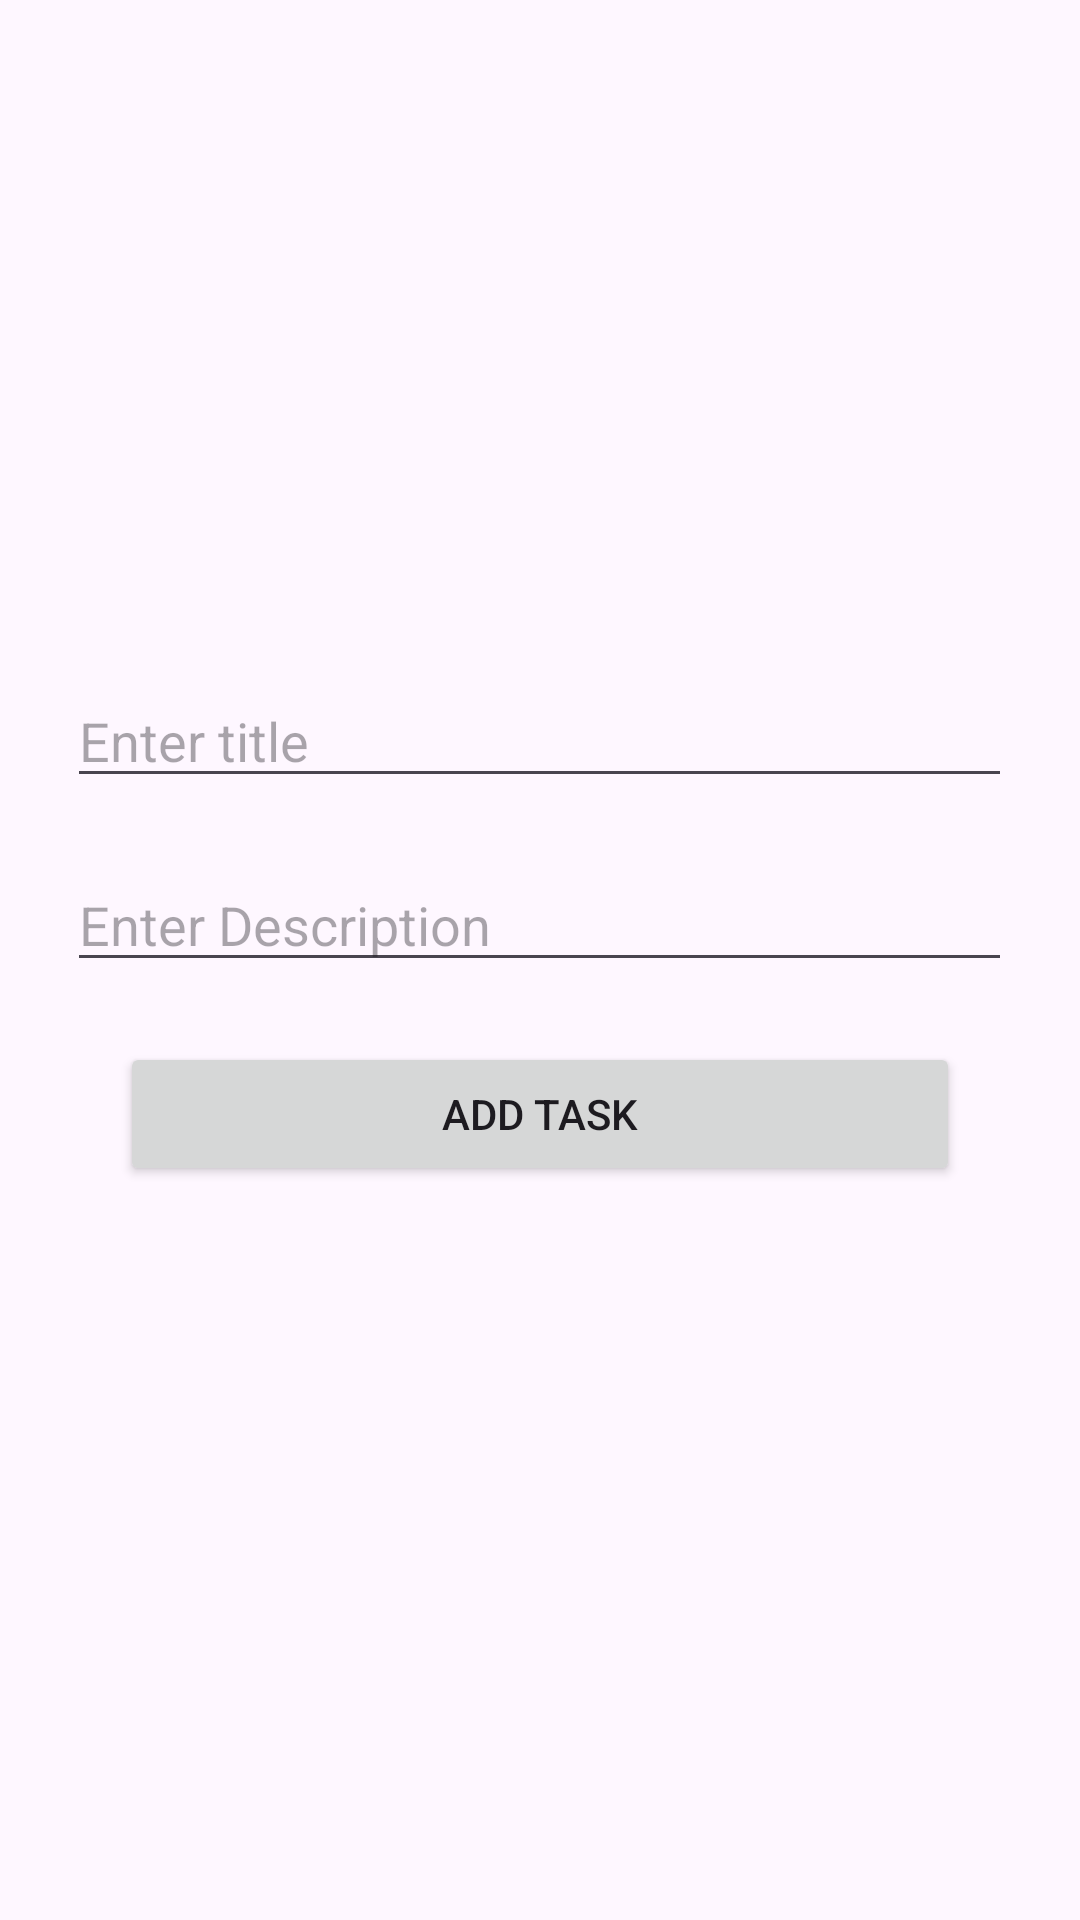

The Android layout XML behind this screen, and the referenced resources:
<!-- AndroidManifest.xml: application theme Theme.ToDoFirebase -->
<!-- res/layout/activity_adding.xml -->
<?xml version="1.0" encoding="utf-8"?>
<LinearLayout xmlns:android="http://schemas.android.com/apk/res/android"
    xmlns:app="http://schemas.android.com/apk/res-auto"
    xmlns:tools="http://schemas.android.com/tools"
    android:id="@+id/main"
    android:layout_width="match_parent"
    android:orientation="vertical"
    android:gravity="center"
    android:layout_height="match_parent"
    tools:context=".AddingActivity">

    <EditText
        android:id="@+id/addTitletxt"
        android:layout_width="wrap_content"
        android:layout_height="wrap_content"
        android:layout_marginBottom="20.dp"
        android:ems="15"
        android:hint="Enter title"/>
    <EditText
        android:id="@+id/addDiscriptiontxt"
        android:layout_width="wrap_content"
        android:layout_height="wrap_content"
        android:layout_marginBottom="20.dp"
        android:ems="15"
        android:hint="Enter Description"/>
    <Button
        android:id="@+id/addbut"
        android:layout_width="match_parent"
        android:layout_marginBottom="20.dp"
        android:layout_height="wrap_content"
        android:layout_marginHorizontal="40.dp"
        android:text="Add task" />

</LinearLayout>
<!-- resources referenced by this layout -->
<resources>
  <style name="Theme.ToDoFirebase" parent="Base.Theme.ToDoFirebase" />
  <style name="Base.Theme.ToDoFirebase" parent="Theme.Material3.DayNight.NoActionBar">
          
          
      </style>
</resources>
